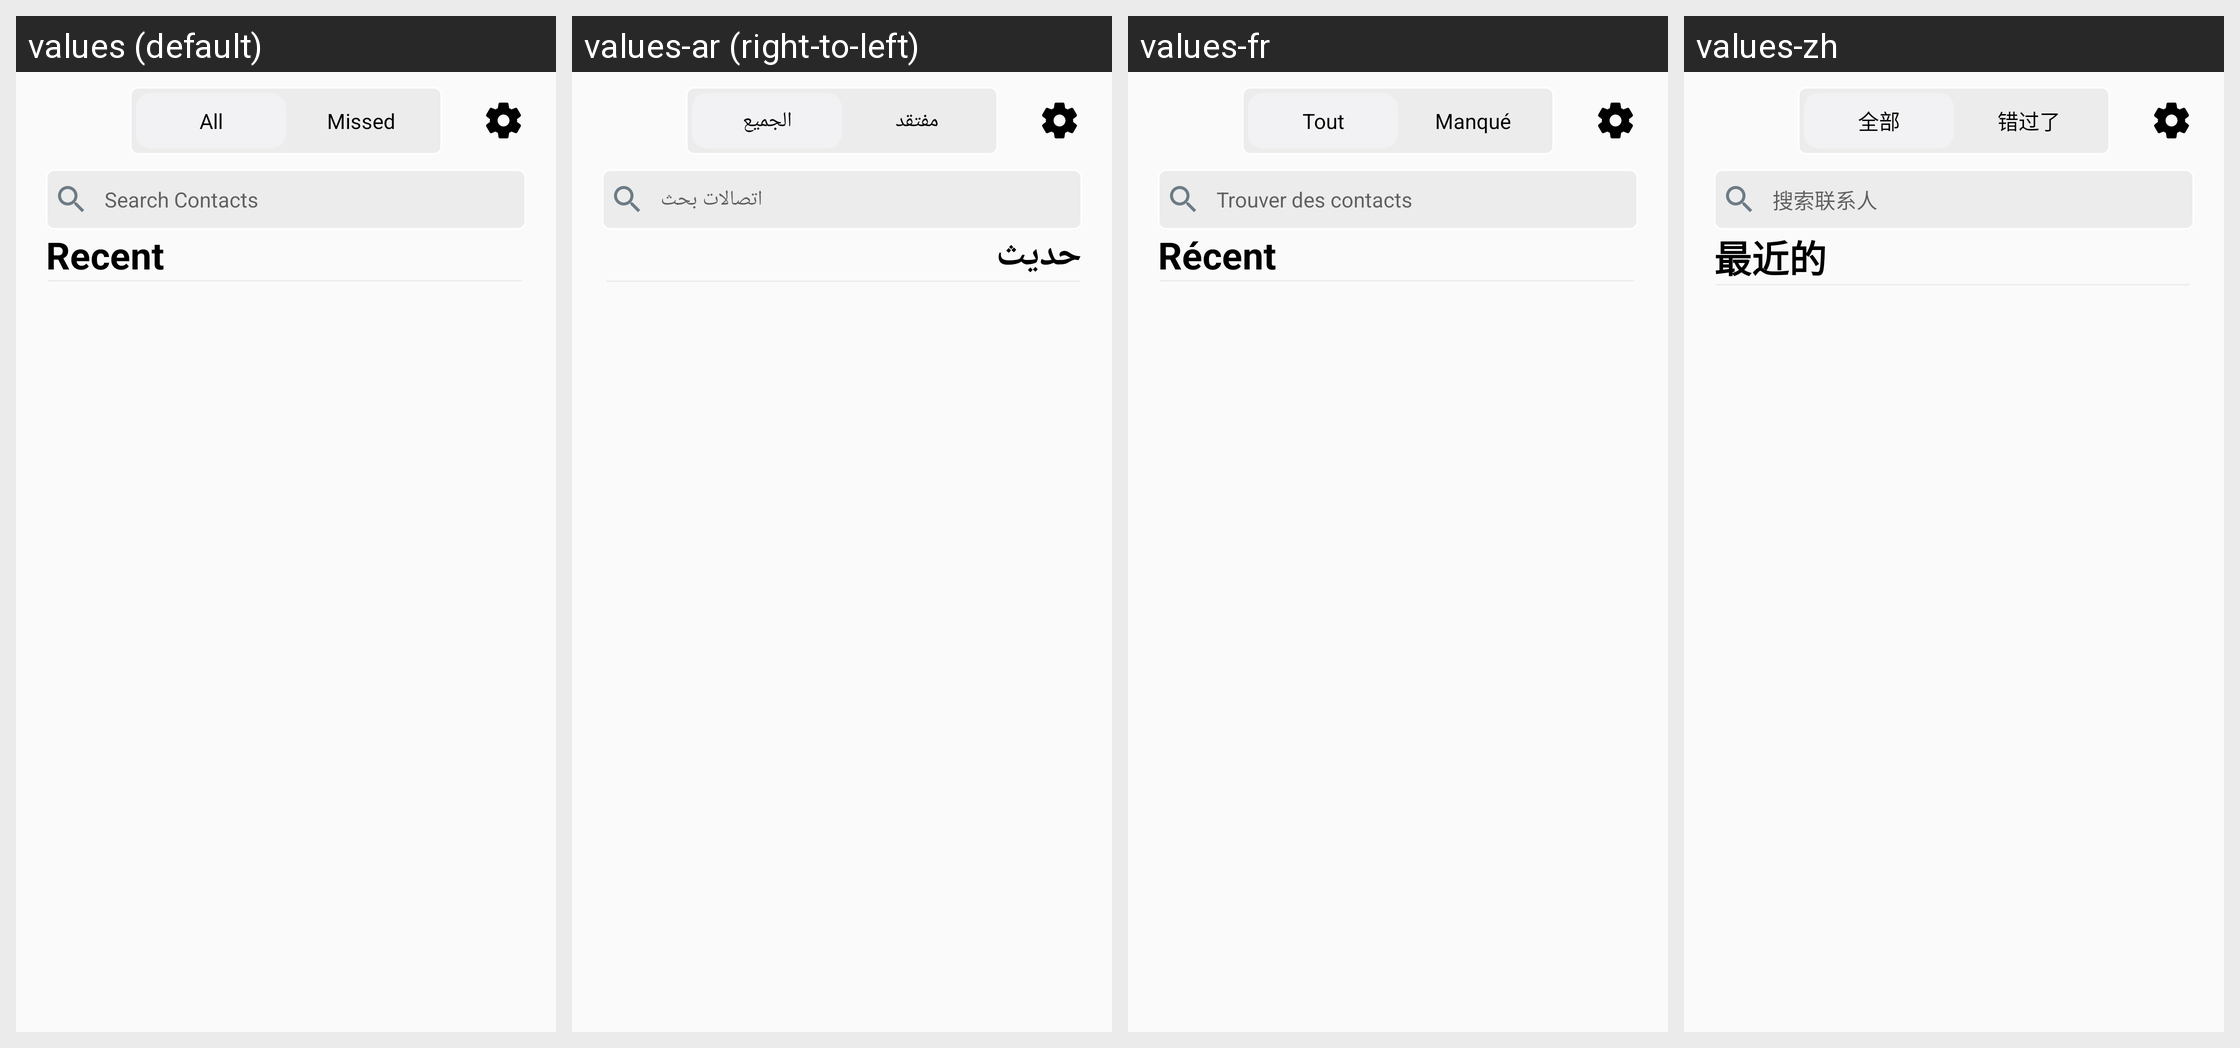

Here is an Android app screen in its default locale and in the app's own translations. Write out the translated-string differences for the strings that appear on this screen.
Android screen res/layout/fragment_recents_.xml rendered under 4 locales, left to right: values (default), values-ar (right-to-left), values-fr, values-zh. Device: Nexus 5 (rendered at 1080×1920; each locale shown at half size, 540×960, under a caption strip naming it); theme Theme.Callingappbottomnavigation.
Other locales in the repository, not shown: values-hi, values-ru, values-ur.
Strings drawn on this screen, with the default value and each locale's value (text and hints the layout hard-codes, and strings that could not be matched under every locale, appear in the picture but are not listed):

str_all
  values: All
  values-ar: الجميع
  values-fr: Tout
  values-zh: 全部

str_missed
  values: Missed
  values-ar: مفتقد
  values-fr: Manqué
  values-zh: 错过了

str_search_contacts
  values: Search Contacts
  values-ar: اتصالات بحث
  values-fr: Trouver des contacts
  values-zh: 搜索联系人

str_recent
  values: Recent
  values-ar: حديث
  values-fr: Récent
  values-zh: 最近的
